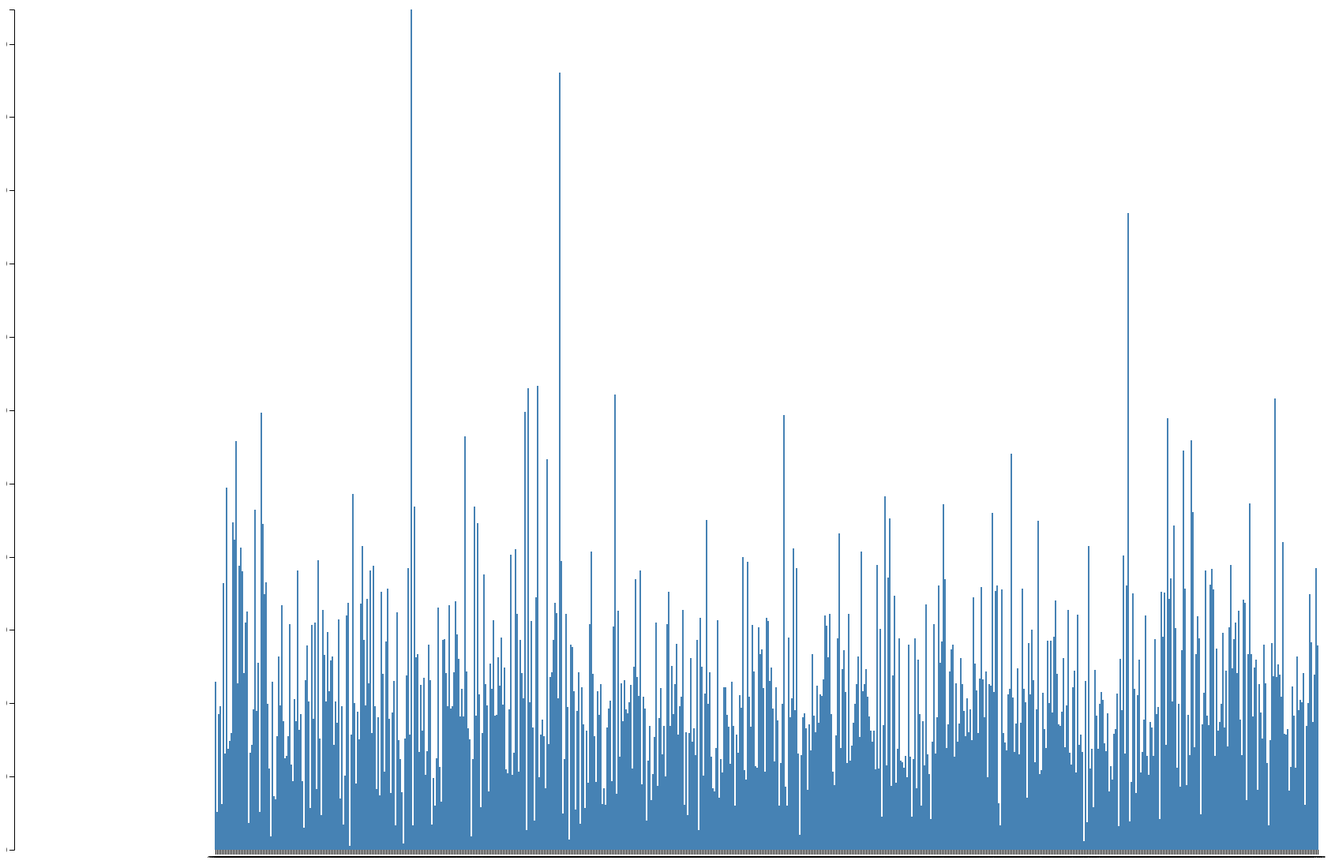
D3 v4 page, settled after 480 driven frames (8 s of simulated time); the page loaded 1 data file(s).



var svg = d3.select("svg"),
    margin = {top: 5, right: 5, bottom: 10, left: 10},
    width = +svg.attr("width") - margin.left - margin.right,
    height = +svg.attr("height") - margin.top - margin.bottom;

var x = d3.scaleBand().rangeRound([0, width]).padding(0.1),
    y = d3.scaleLinear().rangeRound([height, 0]);

var g = svg.append("g")
    .attr("transform", "translate(" + margin.left + "," + margin.top + ")");

d3.tsv("data.tsv", function(d) {
  d.frequency = +d.frequency;
  return d;
}, function(error, data) {
  if (error) throw error;

  x.domain(data.map(function(d) { return d.letter; }));
  y.domain([0, d3.max(data, function(d) { return d.frequency; })]);

  g.append("g")
      .attr("class", "axis axis--x")
      .attr("transform", "translate(0," + height + ")")
      .call(d3.axisBottom(x));

  g.append("g")
      .attr("class", "axis axis--y")
      .call(d3.axisLeft(y)/*.ticks(10, "%")*/)
    .append("text")
      .attr("transform", "rotate(-90)")
      .attr("y", 60000)
      .attr("dy", "0.2em")
      .attr("text-anchor", "end")
      .text("Frequency");

  g.selectAll(".bar")
    .data(data)
    .enter().append("rect")
      .attr("class", "bar")
      .attr("x", function(d) { return x(d.letter); })
      .attr("y", function(d) { return y(d.frequency); })
      .attr("width", x.bandwidth())
      .attr("height", function(d) { return height - y(d.frequency); });
});



### data: data.tsv
letter	frequency
2000	4585
2001	1031
2002	3696
2003	3912
2005	1259
2006	7288
2007	2638
2008	9883
2009	2751
2010	2969
2011	3184
2012	8931
2013	8460
2014	11154
2015	4548
2016	7753
2017	8257
2018	7603
2019	4828
2020	6201
2021	6504
2022	742.2
2023	2639
2024	2863
2027	3842
2028	9291
2029	3793
2030	5103
2031	1043
2032	11939
2033	8886
2034	6976
2035	7297
2036	3981
2037	2217
2038	362.4
2039	4579
2040	1458
2041	1370
2042	3093
2043	5280
2044	3939
2045	6672
2046	3519
2047	2496
2048	2567
2049	3104
2050	6167
2052	2326
2053	1882
2054	4123
2055	3509
2056	7630
2057	3277
2058	3714
2059	1879
2060	601.2
2062	4638
2063	5579
2064	4053
... 639 more rows